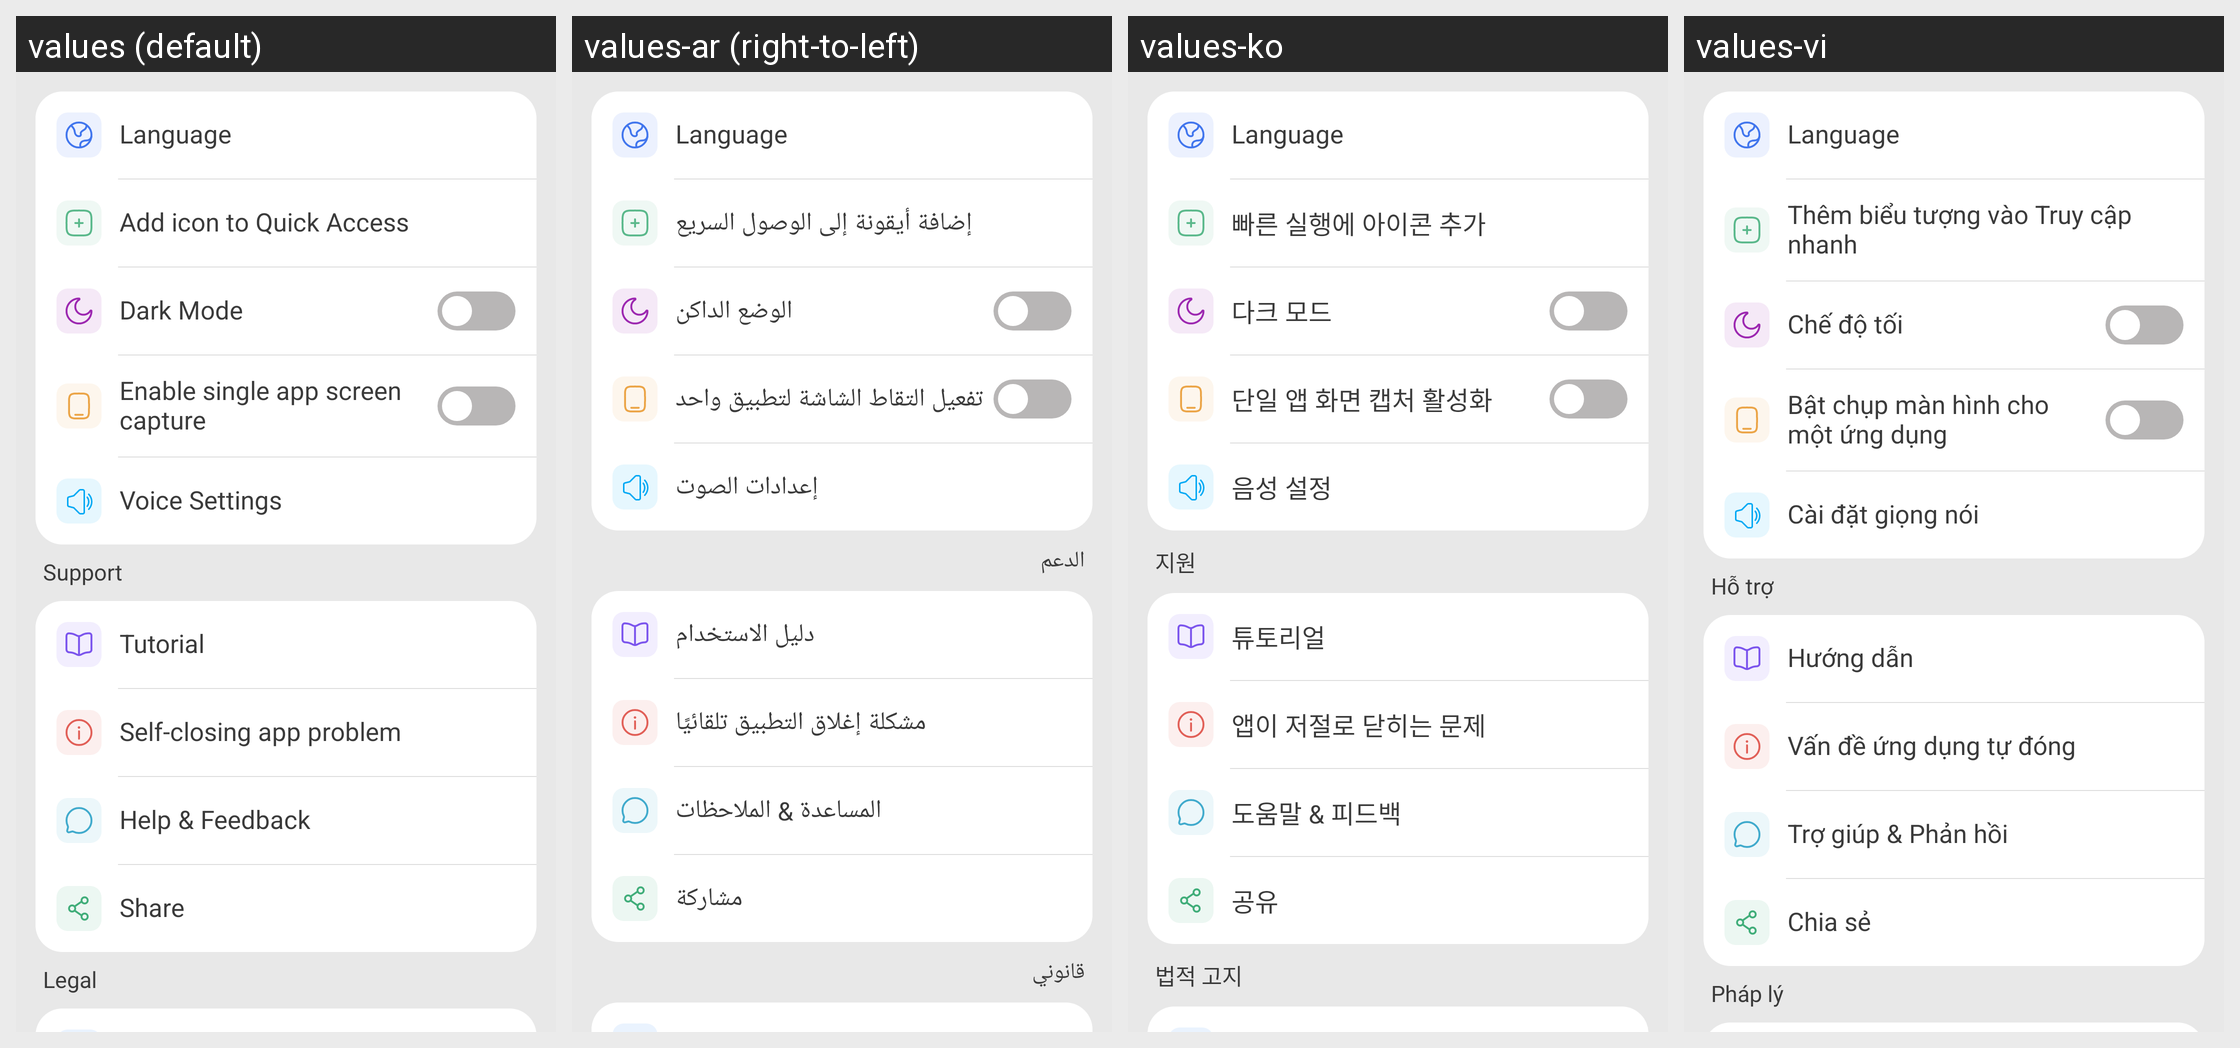

The same Android screen rendered under several of its app's locales, left to right. List the strings drawn on it with the default value and each locale's translation.
Android screen res/layout/fragment_settings.xml rendered under 4 locales, left to right: values (default), values-ar (right-to-left), values-ko, values-vi. Device: Nexus 5 (rendered at 1080×1920; each locale shown at half size, 540×960, under a caption strip naming it); theme AppTheme.
Other locales in the repository, not shown: values-am, values-az, values-bg, values-bn, values-bs, values-ca, values-cs, values-da, values-de, values-el, values-en-rGB, values-en-rIN, values-es, values-es-rUS, values-et, values-eu, values-fa, values-fi, values-fr, values-fr-rCA, values-gl, values-gu, values-hi, values-hr, values-hu, values-in, values-it, values-iw, values-ja, values-ka, values-km, values-kn, values-lv, values-mk, values-ml, values-ms, values-my, values-ne, values-nl, values-pl, values-pt, values-pt-rBR, values-pt-rPT, values-ro, values-ru, values-sr, values-sv, values-ta, values-th, values-tl, values-tr, values-uk, values-ur, values-uz, values-zh, values-zh-rCN, values-zh-rHK, values-zh-rTW.
Strings drawn on this screen, with the default value and each locale's value (text and hints the layout hard-codes, and strings that could not be matched under every locale, appear in the picture but are not listed):

add_shortcut
  values: Add icon to Quick Access
  values-ar: إضافة أيقونة إلى الوصول السريع
  values-ko: 빠른 실행에 아이콘 추가
  values-vi: Thêm biểu tượng vào Truy cập nhanh

drak_mode
  values: Dark Mode
  values-ar: الوضع الداكن
  values-ko: 다크 모드
  values-vi: Chế độ tối

enable_option_single_app
  values: Enable single app screen capture
  values-ar: تفعيل التقاط الشاشة لتطبيق واحد
  values-ko: 단일 앱 화면 캡처 활성화
  values-vi: Bật chụp màn hình cho một ứng dụng

tts_settings
  values: Voice Settings
  values-ar: إعدادات الصوت
  values-ko: 음성 설정
  values-vi: Cài đặt giọng nói

support
  values: Support
  values-ar: الدعم
  values-ko: 지원
  values-vi: Hỗ trợ

tutorial
  values: Tutorial
  values-ar: دليل الاستخدام
  values-ko: 튜토리얼
  values-vi: Hướng dẫn

fix_icon_disappear
  values: Self-closing app problem
  values-ar: مشكلة إغلاق التطبيق تلقائيًا
  values-ko: 앱이 저절로 닫히는 문제
  values-vi: Vấn đề ứng dụng tự đóng

help_feedback
  values: Help & Feedback
  values-ar: المساعدة & الملاحظات
  values-ko: 도움말 & 피드백
  values-vi: Trợ giúp & Phản hồi

share
  values: Share
  values-ar: مشاركة
  values-ko: 공유
  values-vi: Chia sẻ

Legal
  values: Legal
  values-ar: قانوني
  values-ko: 법적 고지
  values-vi: Pháp lý
